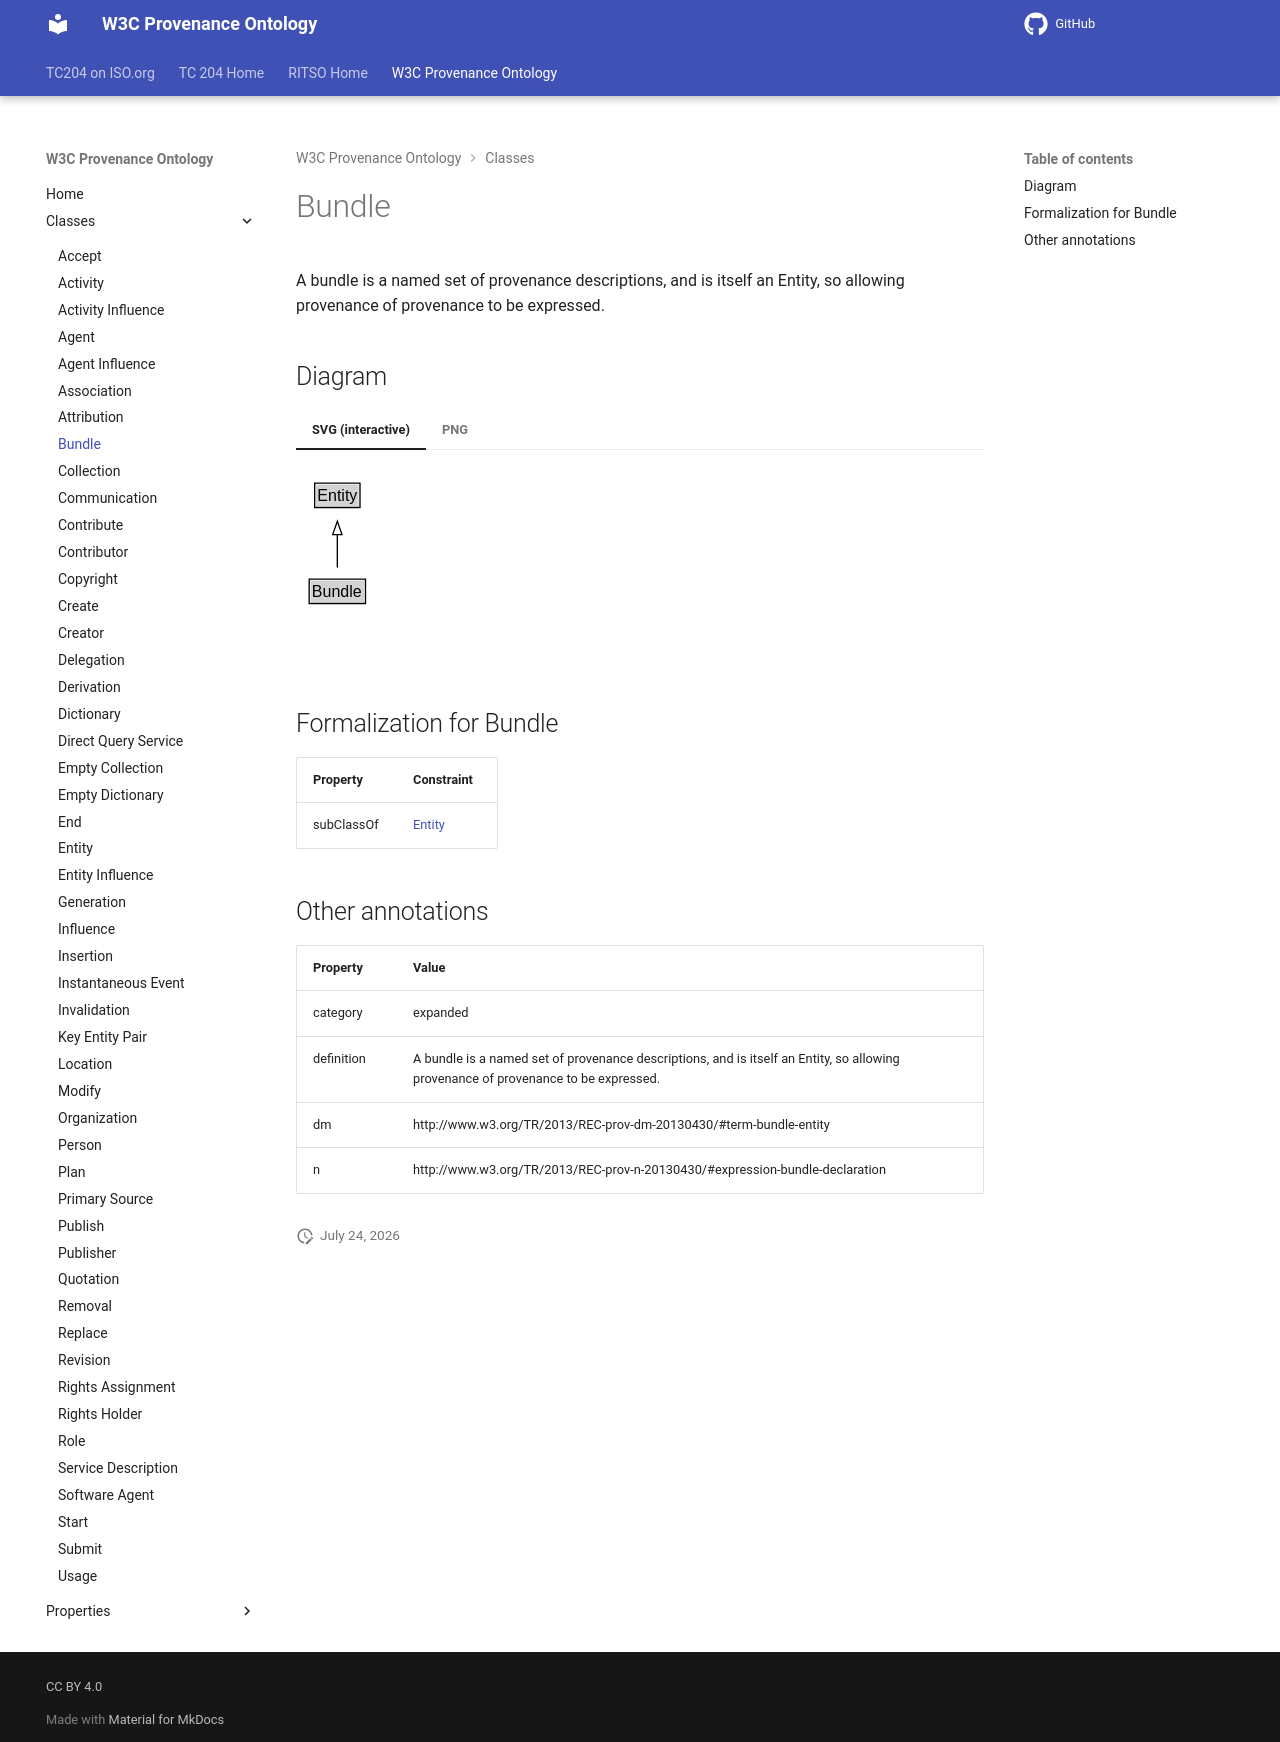

repository: ISO-TC204/ontology-import-prov · page: 2026-07-24_15-16-26/classes/Bundle/index.html · generator: mkdocs

# Bundle

A bundle is a named set of provenance descriptions, and is itself an Entity, so allowing provenance of provenance to be expressed.


## Diagram

=== "SVG (interactive)"

    <!-- Generated by graphviz version 14.1.3 (20260303.0454)
     -->
    <!-- Pages: 1 -->
    <svg width="150pt" height="132pt"
     viewBox="0.00 0.00 150.00 132.00" xmlns="http://www.w3.org/2000/svg" xmlns:xlink="http://www.w3.org/1999/xlink">
    <g id="graph0" class="graph" transform="scale(1 1) rotate(0) translate(4 128)">
    <polygon fill="white" stroke="none" points="-4,4 -4,-128 146,-128 146,4 -4,4"/>
    <g id="clust3" class="cluster">
    <title>cluster_associated</title>
    </g>
    <!-- Entity -->
    <g id="node1" class="node">
    <title>Entity</title>
    <g id="a_node1"><a xlink:href="../Entity" xlink:title="&lt;TABLE&gt;">
    <polygon fill="lightgray" stroke="none" points="11,-97.88 11,-114.12 43,-114.12 43,-97.88 11,-97.88"/>
    <text xml:space="preserve" text-anchor="start" x="12" y="-101.88" font-family="Arial" font-size="12.00">Entity</text>
    <polygon fill="none" stroke="black" points="10,-96.88 10,-115.12 44,-115.12 44,-96.88 10,-96.88"/>
    </a>
    </g>
    </g>
    <!-- Bundle -->
    <g id="node2" class="node">
    <title>Bundle</title>
    <g id="a_node2"><a xlink:href="../Bundle" xlink:title="&lt;TABLE&gt;">
    <polygon fill="lightgray" stroke="none" points="6.88,-25.88 6.88,-42.12 47.12,-42.12 47.12,-25.88 6.88,-25.88"/>
    <text xml:space="preserve" text-anchor="start" x="7.88" y="-29.88" font-family="Arial" font-size="12.00">Bundle</text>
    <polygon fill="none" stroke="black" points="5.88,-24.88 5.88,-43.12 48.12,-43.12 48.12,-24.88 5.88,-24.88"/>
    </a>
    </g>
    </g>
    <!-- Bundle&#45;&gt;Entity -->
    <g id="edge1" class="edge">
    <title>Bundle&#45;&gt;Entity</title>
    <path fill="none" stroke="black" d="M27,-51.79C27,-59.25 27,-68.24 27,-76.69"/>
    <polygon fill="none" stroke="black" points="23.5,-76.54 27,-86.54 30.5,-76.54 23.5,-76.54"/>
    </g>
    <!-- Invis -->
    </g>
    </svg>


=== "PNG"

    ![Bundle Diagram](../diagrams/Bundle.dot.png)



## Formalization for Bundle

| Property | Constraint |
|----------|------------|
| subClassOf | [Entity](Entity.md) |

## Other annotations

| Property | Value |
|----------|-------|
| category | expanded |
| definition | A bundle is a named set of provenance descriptions, and is itself an Entity, so allowing provenance of provenance to be expressed. |
| dm | http://www.w3.org/TR/2013/REC-prov-dm-20130430/#term-bundle-entity |
| n | http://www.w3.org/TR/2013/REC-prov-n-20130430/#expression-bundle-declaration |
